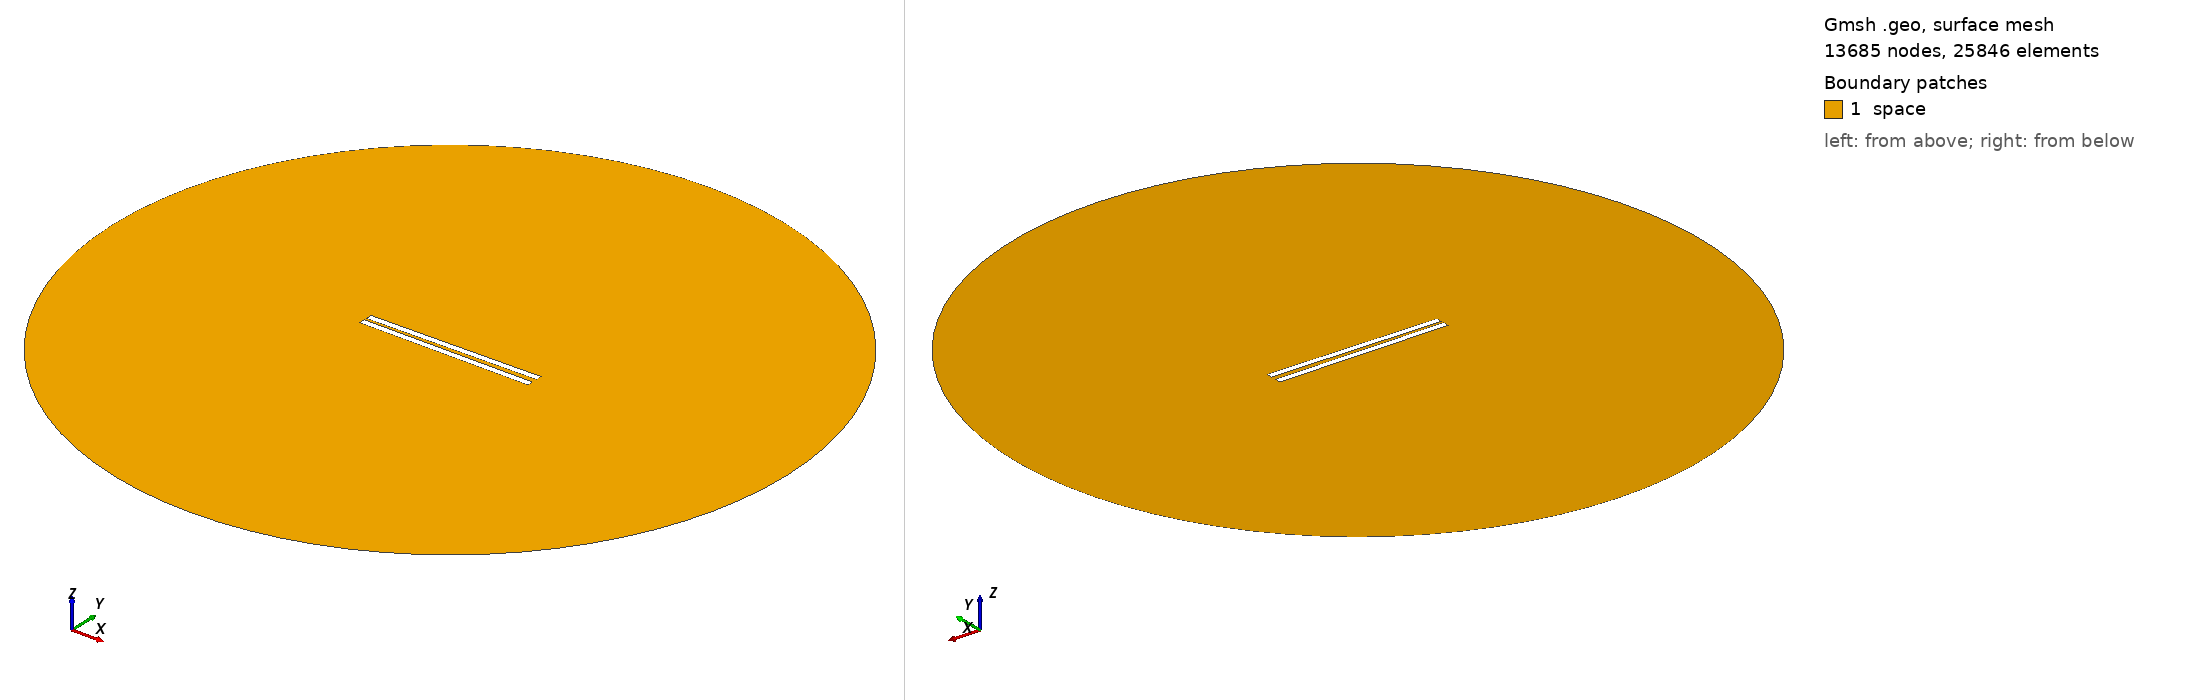

Gmsh geometry script, surface-meshed: 13685 nodes, 25846 surface elements. Boundary patches (legend numbers): 1 space. Left view from above one corner, right view from below the opposite corner. Legend entries are the model's physical surfaces. The drawing asked Gmsh for element sizes between 1% and 20% of the model's largest extent; the script's own settings can give other sizes.

=== 172.geo (drawn) ===
// Set the geometry kernel
SetFactory("OpenCASCADE");

//---------------------------------------
// Rectangles
//---------------------------------------

// Rectangle 1 (top)
Point(1) = {-49.84444444444444, 1.1388888888888888, 0, 1.0};
Point(2) = {49.84444444444444, 1.1388888888888888, 0, 1.0};
Point(3) = {49.84444444444444, 4.827777777777778, 0, 1.0};
Point(4) = {-49.84444444444444, 4.827777777777778, 0, 1.0};

Line(1) = {1, 2};
Line(2) = {2, 3};
Line(3) = {3, 4};
Line(4) = {4, 1};

Line Loop(1) = {1, 2, 3, 4};
Plane Surface(1) = {1};

Rotate { {0, 0, 1}, {0,  1.1388888888888888,  0}, 0.014 } {
  Surface{1};
}

// Rectangle 2 (bottom)
Point(5) = {-49.84444444444444, -1.1388888888888888, 0, 1.0};
Point(6) = {49.84444444444444, -1.1388888888888888, 0, 1.0};
Point(7) = {49.84444444444444, -4.827777777777778, 0, 1.0};
Point(8) = {-49.84444444444444, -4.827777777777778, 0, 1.0};

Line(5) = {5, 6};
Line(6) = {6, 7};
Line(7) = {7, 8};
Line(8) = {8, 5};

Line Loop(2) = {5, 6, 7, 8};
Plane Surface(2) = {2}; 


//---------------------------------------
// Circle
//---------------------------------------

// Define points
Point(9) = {0, 0, 0};        // Center
Point(10) = {200, 0, 0};     // Start point
Point(11) = {0, 200, 0};     // 90 degrees
Point(12) = {-200, 0, 0};    // 180 degrees
Point(13) = {0, -200, 0};    // 270 degrees

// Define circle arcs (each needs start, center, end)
Circle(9) = {10, 9, 11};
Circle(10) = {11, 9, 12};
Circle(11) = {12, 9, 13};
Circle(12) = {13, 9, 10};

// Define curve loop and surface if needed
Curve Loop(3) = {9, 10, 11, 12};
Surface(3) = {3};

// Subtract Rectangles from Circle
BooleanDifference{ Surface{3}; Delete; }{ Surface{1}; Surface{2}; Delete; }

//---------------------------------------
// Transfinite Lines and Surface
//---------------------------------------
r = 7;
Transfinite Line {1, 3} = 50*r Using Progression 1;
Transfinite Line {2, 4} = 2*r Using Progression 1;
Transfinite Line {5, 7} = 50*r Using Progression 1;
Transfinite Line {6, 8} = 2*r Using Progression 1;
Transfinite Line {9, 10, 11, 12} = 20 Using Progression 1;

//---------------------------------------
// Define Physical Groups
//---------------------------------------                

//--- Physical Curves
// Physical groups for boundaries
Physical Line("force_segment", 10) = {1};
Physical Line("upper_plate", 11) = {2, 3, 4};
Physical Line("lower_plate", 12) = {5, 6, 7, 8};
Physical Line("boundary", 20) = {9, 10, 11, 12};

//--- Physical Surfaces
Physical Surface("space", 30) = {3};

//---------------------------------------
// 6. Generate the Mesh
//---------------------------------------
Mesh 2;  // 2D mesh generation
